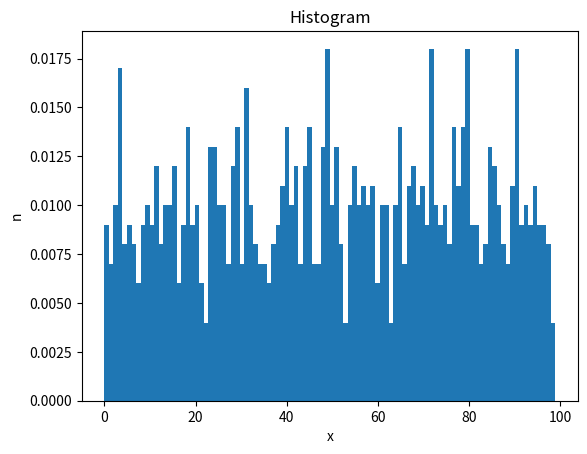

Source code (Python):
import collections
import os.path
import random

import matplotlib.pyplot as plt
import numpy as np


def gen_data(file_name, amount, top):
    if os.path.isfile(file_name):
        return
    _data = [random.randrange(0, top) for i in range(amount)]
    f = open(file_name, '+w')
    for element in _data:
        f.write("%s\n" % element)


def read_data(file_name):
    _data = []
    f = open(file_name)
    for element in f.readlines():
        _data.append(int(element))
    return _data


def print_hist(data):
    l = len(data)
    plt.title('Histogram')
    plt.hist(
        range(l),
        bins=l,
        weights=data
    )
    plt.ylabel('n')
    plt.xlabel('x')
    plt.show()


def main():
    data_file = "heh.data"
    top = 100
    amount = 1000
    gen_data(data_file, amount, top)
    data = read_data(data_file)

    data = np.sort(np.array(data))

    freq_table = collections.Counter(data)

    w_arr = []
    for key, value in freq_table.items():
        w_arr.append(freq_table[key] / 1000)

    print_hist(w_arr)

main()
